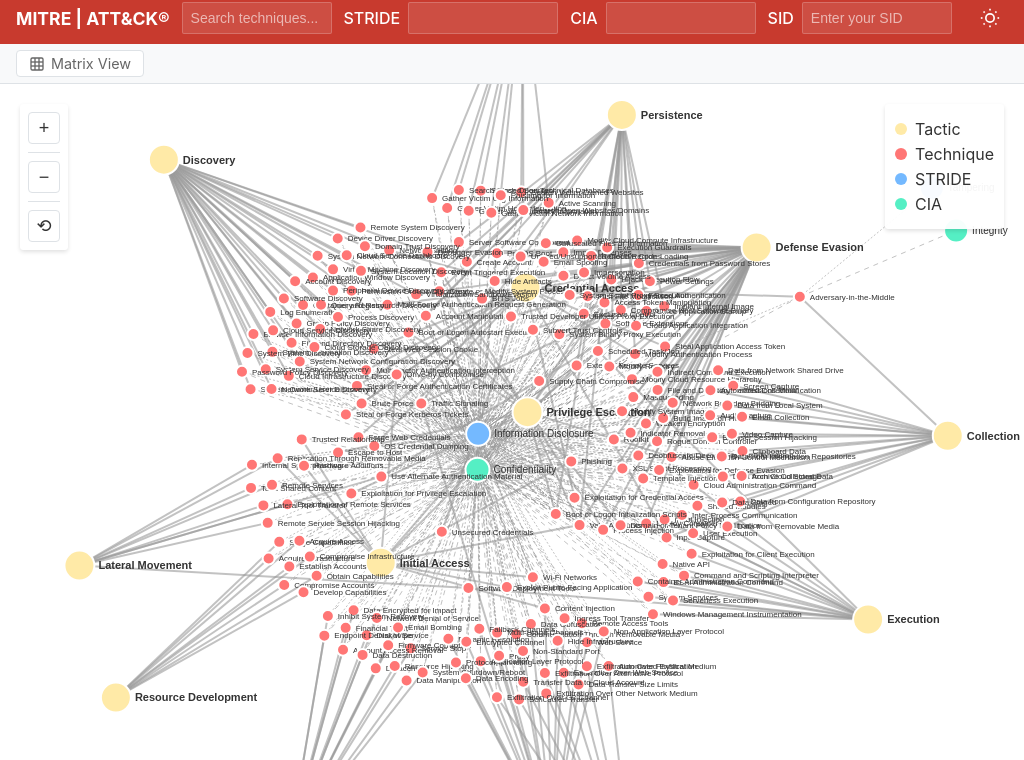
D3 v7 page, settled after 360 driven frames (6 s of simulated time); the page loaded 1 data file(s).


// ── network.js
// Constants for node types and colors
const NODE_TYPES = {
    TECHNIQUE: 'technique',
    STRIDE: 'stride',
    CIA: 'cia',
    TACTIC: 'tactic'
};

const NODE_COLORS = {
    [NODE_TYPES.TECHNIQUE]: '#ff7675',
    [NODE_TYPES.STRIDE]: '#74b9ff',
    [NODE_TYPES.CIA]: '#55efc4',
    [NODE_TYPES.TACTIC]: '#ffeaa7'  // Soft yellow for tactics
};

// Load and process the data (robust for quoted/multiline fields)
async function loadData() {
    try {
        const dataRows = await d3.csv('mitre.csv');

        // Process data into nodes and links
        const nodes = new Map();
        const links = [];
        
        // Add STRIDE categories
        const strideCategories = [
            'Spoofing',
            'Tampering',
            'Repudiation',
            'Information Disclosure',
            'Denial of Service',
            'Elevation of Privilege'
        ];
        
        strideCategories.forEach(category => {
            nodes.set(category, {
                id: category,
                type: NODE_TYPES.STRIDE,
                name: category,
                radius: 12
            });
        });
        
        // Add CIA categories
        const ciaCategories = ['Confidentiality', 'Integrity', 'Availability', 'Authorization', 'Authenticity', 'Non-Repudiation'];
        ciaCategories.forEach(category => {
            nodes.set(category, {
                id: category,
                type: NODE_TYPES.CIA,
                name: category,
                radius: 12
            });
        });
        
        // First pass: collect all unique tactics
        const tactics = new Set();
        dataRows.forEach(row => {
            const tactic = (row.Tactic_Name || row.Tactic || '').trim();
            const techniqueId = (row.Technique_ID || '').trim();
            if (/\./.test(techniqueId)) return; // exclude sub-techniques
            if (tactic) tactics.add(tactic);
        });
        
        // Add tactic nodes
        tactics.forEach(tactic => {
            nodes.set(tactic, {
                id: tactic,
                type: NODE_TYPES.TACTIC,
                name: tactic,
                radius: 15  // Slightly larger than STRIDE/CIA nodes
            });
        });
        
        // Process techniques and create links
        dataRows.forEach(row => {
            const tactic = (row.Tactic_Name || row.Tactic || '').trim();
            const techniqueName = (row.Technique_Name || row.TechniqueName || '').trim();
            const techniqueId = (row.Technique_ID || '').trim();
            const stride = (row.STRIDE || '').trim();
            const cia = (row.CIA || '').trim();
            const description = (row.Technique_Description || row.TechniqueDescription || '').trim();

            if (!techniqueName) return;
            if (/\./.test(techniqueId)) return; // exclude sub-techniques

            // Add technique node if it doesn't exist
            if (!nodes.has(techniqueName)) {
                nodes.set(techniqueName, {
                    id: techniqueName,
                    type: NODE_TYPES.TECHNIQUE,
                    name: techniqueName,
                    tactic: tactic,
                    description: description,
                    radius: 6  // Smaller than category nodes
                });
            }

            if (tactic) {
                links.push({
                    source: techniqueName,
                    target: tactic,
                    value: 1,
                    type: 'tactic'
                });
            }

            if (stride) {
                links.push({
                    source: techniqueName,
                    target: stride,
                    value: 1,
                    type: 'stride'
                });
            }

            if (cia) {
                links.push({
                    source: techniqueName,
                    target: cia,
                    value: 1,
                    type: 'cia'
                });
            }
        });
        
        return {
            nodes: Array.from(nodes.values()),
            links: links
        };
    } catch (error) {
        console.error('Error loading data:', error);
        return null;
    }
}

// Initialize the force simulation
function createForceSimulation(data) {
    const svg = d3.select('#network');
    const width = svg.node().getBoundingClientRect().width;
    const height = svg.node().getBoundingClientRect().height;
    
    // Clear existing content
    svg.selectAll('*').remove();
    
    // Create zoom behavior
    const zoom = d3.zoom()
        .scaleExtent([0.1, 4])
        .on('zoom', (event) => {
            container.attr('transform', event.transform);
        });
    
    svg.call(zoom);
    
    // Create container for the graph
    const container = svg.append('g');
    
    // Create the force simulation
    const simulation = d3.forceSimulation(data.nodes)
        .force('link', d3.forceLink(data.links)
            .id(d => d.id)
            .distance(d => {
                // Adjust link distance based on node types
                if (d.type === 'tactic') return 150;
                if (d.type === 'stride' || d.type === 'cia') return 100;
                return 80;
            }))
        .force('charge', d3.forceManyBody().strength(d => {
            // Adjust repulsion force based on node type
            if (d.type === NODE_TYPES.TACTIC) return -500;
            if (d.type === NODE_TYPES.STRIDE || d.type === NODE_TYPES.CIA) return -300;
            return -100;
        }))
        .force('center', d3.forceCenter(width / 2, height / 2))
        .force('collision', d3.forceCollide().radius(d => d.radius * 1.5));
    
    // Create the links with different styles
    const link = container.append('g')
        .selectAll('line')
        .data(data.links)
        .join('line')
        .attr('class', 'link')
        .style('stroke-width', d => {
            if (d.type === 'tactic') return '2px';
            return '1px';
        })
        .style('stroke-dasharray', d => {
            if (d.type === 'stride') return '5,5';
            if (d.type === 'cia') return '2,2';
            return 'none';
        });
    
    // Create the nodes
    const node = container.append('g')
        .selectAll('.node')
        .data(data.nodes)
        .join('g')
        .attr('class', 'node')
        .call(d3.drag()
            .on('start', dragstarted)
            .on('drag', dragged)
            .on('end', dragended));
    
    // Add circles to nodes
    node.append('circle')
        .attr('r', d => d.radius)
        .style('fill', d => NODE_COLORS[d.type]);
    
    // Add labels to nodes
    node.append('text')
        .attr('dx', d => d.radius + 4)
        .attr('dy', '.35em')
        .text(d => d.name)
        .style('font-size', d => {
            if (d.type === NODE_TYPES.TACTIC) return '11px';
            if (d.type === NODE_TYPES.TECHNIQUE) return '8px';
            return '10px';
        })
        .style('font-weight', d => 
            d.type === NODE_TYPES.TACTIC ? '600' : '400'
        );
    
    // Add hover effect
    node.on('mouseover', function(event, d) {
            // Highlight connected nodes and links
            const connectedNodeIds = new Set(data.links
                .filter(l => l.source.id === d.id || l.target.id === d.id)
                .flatMap(l => [l.source.id, l.target.id]));
            
            node.style('opacity', n => 
                connectedNodeIds.has(n.id) ? 1 : 0.1
            );
            
            link.style('opacity', l => 
                l.source.id === d.id || l.target.id === d.id ? 1 : 0.1
            );
        })
        .on('mouseout', function() {
            // Reset highlights
            node.style('opacity', 1);
            link.style('opacity', 1);
        })
        .on('click', function(event, d) {
            if (d.type === NODE_TYPES.TECHNIQUE) {
                // Reuse page modal function if available, else fallback alert
                if (typeof showTechniqueDescription === 'function') {
                    showTechniqueDescription(d.name);
                } else {
                    const desc = d.description || 'No description available.';
                    alert(`${d.name}\n\n${desc}`);
                }
            }
        });
    
    // Update positions on each tick
    simulation.on('tick', () => {
        link
            .attr('x1', d => d.source.x)
            .attr('y1', d => d.source.y)
            .attr('x2', d => d.target.x)
            .attr('y2', d => d.target.y);
        
        node
            .attr('transform', d => `translate(${d.x},${d.y})`);
    });
    
    // Drag functions
    function dragstarted(event, d) {
        if (!event.active) simulation.alphaTarget(0.3).restart();
        d.fx = d.x;
        d.fy = d.y;
    }
    
    function dragged(event, d) {
        d.fx = event.x;
        d.fy = event.y;
    }
    
    function dragended(event, d) {
        if (!event.active) simulation.alphaTarget(0);
        d.fx = null;
        d.fy = null;
    }
    
    // Add zoom controls
    d3.select('#zoomIn').on('click', () => {
        zoom.scaleBy(svg.transition().duration(750), 1.2);
    });
    
    d3.select('#zoomOut').on('click', () => {
        zoom.scaleBy(svg.transition().duration(750), 0.8);
    });
    
    d3.select('#resetView').on('click', () => {
        svg.transition().duration(750).call(zoom.transform, d3.zoomIdentity);
    });
    
    return simulation;
}

// Filter nodes and links based on search criteria
function filterGraph(nodes, links, searchTerm, strideFilter, ciaFilter) {
    const searchTermLower = searchTerm.toLowerCase();
    const strideFilterLower = strideFilter.toLowerCase();
    const ciaFilterLower = ciaFilter.toLowerCase();

    // If no filters are active, show everything
    if (!searchTerm && !strideFilter && !ciaFilter) {
        nodes.forEach(node => {
            node.visible = true;
            node.opacity = 1;
        });
        links.forEach(link => {
            link.visible = true;
            link.opacity = 1;
        });
        return;
    }

    // Find matching technique nodes
    const matchingTechniqueIds = new Set();
    
    nodes.forEach(node => {
        if (node.type !== NODE_TYPES.TECHNIQUE) return;
        
        const matchesSearch = !searchTerm || node.name.toLowerCase().includes(searchTermLower);
        
        // Check STRIDE connections
        let matchesStride = !strideFilter;
        if (strideFilter) {
            const strideLinks = links.filter(link => 
                link.source.id === node.id && link.type === 'stride'
            );
            matchesStride = strideLinks.some(link => 
                link.target.name.toLowerCase().includes(strideFilterLower)
            );
        }
        
        // Check CIA connections
        let matchesCia = !ciaFilter;
        if (ciaFilter) {
            const ciaLinks = links.filter(link => 
                link.source.id === node.id && link.type === 'cia'
            );
            matchesCia = ciaLinks.some(link => 
                link.target.name.toLowerCase().includes(ciaFilterLower)
            );
        }
        
        if (matchesSearch && matchesStride && matchesCia) {
            matchingTechniqueIds.add(node.id);
        }
    });

    // Find all related nodes and links
    const visibleNodeIds = new Set();
    const visibleLinks = new Set();

    // Add matching techniques and their direct connections
    matchingTechniqueIds.forEach(techniqueId => {
        visibleNodeIds.add(techniqueId);
        
        links.forEach(link => {
            if (link.source.id === techniqueId || link.target.id === techniqueId) {
                visibleLinks.add(link);
                visibleNodeIds.add(link.source.id);
                visibleNodeIds.add(link.target.id);
            }
        });
    });

    // Update visibility and opacity
    nodes.forEach(node => {
        node.visible = visibleNodeIds.has(node.id);
        node.opacity = node.visible ? 1 : 0.1;
    });

    links.forEach(link => {
        link.visible = visibleLinks.has(link);
        link.opacity = link.visible ? 1 : 0.1;
    });
}

// Apply visual updates based on filtering
function updateVisualization(simulation) {
    const nodes = simulation.nodes();
    const container = d3.select('#network g');
    
    // Update nodes
    container.selectAll('.node')
        .style('opacity', d => d.opacity)
        .style('display', d => d.visible ? null : 'none');
    
    // Update links
    container.selectAll('.link')
        .style('opacity', d => d.opacity)
        .style('display', d => d.visible ? null : 'none');
}

// Initialize the visualization with search functionality
async function init() {
    const data = await loadData();
    if (data) {
        const simulation = createForceSimulation(data);
        
        // Add event listeners for search inputs
        const searchInput = document.querySelector('.search-input');
        const strideInput = document.querySelector('#strideFilter');
        const ciaInput = document.querySelector('#ciaFilter');
        
        function handleSearch() {
            filterGraph(
                data.nodes,
                data.links,
                searchInput.value,
                strideInput.value,
                ciaInput.value
            );
            updateVisualization(simulation);
        }
        
        searchInput.addEventListener('input', handleSearch);
        strideInput.addEventListener('input', handleSearch);
        ciaInput.addEventListener('input', handleSearch);
        
        // Initialize STRIDE categories
        const strideCategories = [
            'Spoofing',
            'Tampering',
            'Repudiation',
            'Information Disclosure',
            'Denial of Service',
            'Elevation of Privilege'
        ];
        
        // Initialize CIA categories
        const ciaCategories = ['Confidentiality', 'Integrity', 'Availability', 'Authorization', 'Authenticity', 'Non-Repudiation'];
        

    }
}

// Theme toggle functionality
function initializeTheme() {
    const themeToggle = document.querySelector('.theme-toggle');
    const prefersDarkScheme = window.matchMedia('(prefers-color-scheme: dark)');
    
    // Check for saved theme preference or use system preference
    const savedTheme = localStorage.getItem('theme');
    if (savedTheme) {
        document.documentElement.setAttribute('data-theme', savedTheme);
    } else if (prefersDarkScheme.matches) {
        document.documentElement.setAttribute('data-theme', 'dark');
    }
    
    // Toggle theme
    themeToggle.addEventListener('click', () => {
        const currentTheme = document.documentElement.getAttribute('data-theme');
        const newTheme = currentTheme === 'dark' ? 'light' : 'dark';
        
        document.documentElement.setAttribute('data-theme', newTheme);
        localStorage.setItem('theme', newTheme);
    });
    
    // Listen for system theme changes
    prefersDarkScheme.addEventListener('change', (e) => {
        if (!localStorage.getItem('theme')) {
            document.documentElement.setAttribute('data-theme', e.matches ? 'dark' : 'light');
        }
    });
}

// SID persistence functionality
function initializeSidPersistence() {
    const sidInput = document.getElementById('userSid');
    
    // Load saved SID from localStorage
    const savedSid = localStorage.getItem('userSid');
    if (savedSid) {
        sidInput.value = savedSid;
    }
    
    // Save SID to localStorage when user types
    sidInput.addEventListener('input', () => {
        localStorage.setItem('userSid', sidInput.value);
    });
}

// Start the visualization when the page loads
window.addEventListener('load', () => {
    init();
    initializeTheme();
    initializeSidPersistence();
}); 

### data: mitre.csv
Tactic_Name, Tactic_ID, Tactic_Description, Technique_Name, Technique_ID, Technique_Description, Platform, Matrices, CIA, STRIDE
Credential Access, TA0006, The adversary is trying to steal account…, Adversary-in-the-Middle, T1557, Adversaries may attempt to position them…, Windows, macOS, Linux, Network Devices, Enterprise, Tampering, Integrity
Credential Access, TA0006, The adversary is trying to steal account…, Pluggable Authentication Modules, T1556.003, Adversaries may modify pluggable authent…, Linux, macOS, Enterprise, Availability, Denial of Service
Credential Access, TA0006, The adversary is trying to steal account…, Keylogging, T1056.001, Adversaries may log user keystrokes to i…, Windows, macOS, Linux, Network Devices, Enterprise, Information Disclosure, Confidentiality
Credential Access, TA0006, The adversary is trying to steal account…, Password Guessing, T1110.001, Adversaries with no prior knowledge of l…, Windows, SaaS, IaaS, Linux, macOS, Conta…, Enterprise, Information Disclosure, Confidentiality
Credential Access, TA0006, The adversary is trying to steal account…, OS Credential Dumping, T1003, Adversaries may attempt to dump credenti…, Windows, Linux, macOS, Enterprise, Information Disclosure, Confidentiality
Credential Access, TA0006, The adversary is trying to steal account…, Steal Web Session Cookie, T1539, An adversary may steal web application o…, Linux, macOS, Windows, SaaS, Office Suit…, Enterprise, Information Disclosure, Confidentiality
Credential Access, TA0006, The adversary is trying to steal account…, Security Account Manager, T1003.002, Adversaries may attempt to extract crede…, Windows, Enterprise, Information Disclosure, Confidentiality
Credential Access, TA0006, The adversary is trying to steal account…, Cloud Instance Metadata API, T1552.005, Adversaries may attempt to access the Cl…, IaaS, Enterprise, Information Disclosure, Confidentiality
Credential Access, TA0006, The adversary is trying to steal account…, Securityd Memory, T1555.002, An adversary with root access may gather…, Linux, macOS, Enterprise, Information Disclosure, Confidentiality
Credential Access, TA0006, The adversary is trying to steal account…, Password Cracking, T1110.002, Adversaries may use password cracking to…, Linux, macOS, Windows, Network Devices, …, Enterprise, Information Disclosure, Confidentiality
Credential Access, TA0006, The adversary is trying to steal account…, Keychain, T1555.001, Adversaries may acquire credentials from…, macOS, Enterprise, Information Disclosure, Confidentiality
Credential Access, TA0006, The adversary is trying to steal account…, LSA Secrets, T1003.004, Adversaries with SYSTEM access to a host…, Windows, Enterprise, Information Disclosure, Confidentiality
Credential Access, TA0006, The adversary is trying to steal account…, SAML Tokens, T1606.002, An adversary may forge SAML tokens with …, SaaS, Windows, IaaS, Office Suite, Ident…, Enterprise, Information Disclosure, Confidentiality
Credential Access, TA0006, The adversary is trying to steal account…, Proc Filesystem, T1003.007, Adversaries may gather credentials from …, Linux, Enterprise, Information Disclosure, Confidentiality
Credential Access, TA0006, The adversary is trying to steal account…, Password Managers, T1555.005, Adversaries may acquire user credentials…, Linux, macOS, Windows, Enterprise, Information Disclosure, Confidentiality
Credential Access, TA0006, The adversary is trying to steal account…, Network Sniffing, T1040, Adversaries may passively sniff network …, Linux, macOS, Windows, Network Devices, …, Enterprise, Information Disclosure, Confidentiality
Credential Access, TA0006, The adversary is trying to steal account…, Credentials in Registry, T1552.002, Adversaries may search the Registry on c…, Windows, Enterprise, Information Disclosure, Confidentiality
Credential Access, TA0006, The adversary is trying to steal account…, Password Filter DLL, T1556.002, Adversaries may register malicious passw…, Windows, Enterprise, Information Disclosure, Confidentiality
Credential Access, TA0006, The adversary is trying to steal account…, Ccache Files, T1558.005, Adversaries may attempt to steal Kerbero…, Linux, macOS, Enterprise, Information Disclosure, Confidentiality
Credential Access, TA0006, The adversary is trying to steal account…, AS-REP Roasting, T1558.004, Adversaries may reveal credentials of ac…, Windows, Enterprise, Information Disclosure, Confidentiality
Credential Access, TA0006, The adversary is trying to steal account…, Steal or Forge Kerberos Tickets, T1558, Adversaries may attempt to subvert Kerbe…, Windows, Linux, macOS, Enterprise, Information Disclosure, Confidentiality
Credential Access, TA0006, The adversary is trying to steal account…, Credentials from Password Stores, T1555, Adversaries may search for common passwo…, Linux, macOS, Windows, IaaS, Enterprise, Information Disclosure, Confidentiality
Credential Access, TA0006, The adversary is trying to steal account…, Unsecured Credentials, T1552, Adversaries may search compromised syste…, Windows, SaaS, IaaS, Linux, macOS, Conta…, Enterprise, Information Disclosure, Confidentiality
Credential Access, TA0006, The adversary is trying to steal account…, Evil Twin, T1557.004, Adversaries may host seemingly genuine W…, Network Devices, Enterprise, Information Disclosure, Confidentiality
Credential Access, TA0006, The adversary is trying to steal account…, Hybrid Identity, T1556.007, Adversaries may patch, modify, or otherw…, Windows, SaaS, IaaS, Office Suite, Ident…, Enterprise, Information Disclosure, Confidentiality
Credential Access, TA0006, The adversary is trying to steal account…, Credentials from Web Browsers, T1555.003, Adversaries may acquire credentials from…, Linux, macOS, Windows, Enterprise, Information Disclosure, Confidentiality
Credential Access, TA0006, The adversary is trying to steal account…, DHCP Spoofing, T1557.003, Adversaries may redirect network traffic…, Linux, Windows, macOS, Enterprise, Information Disclosure, Confidentiality
… [head cut at 6 KiB]